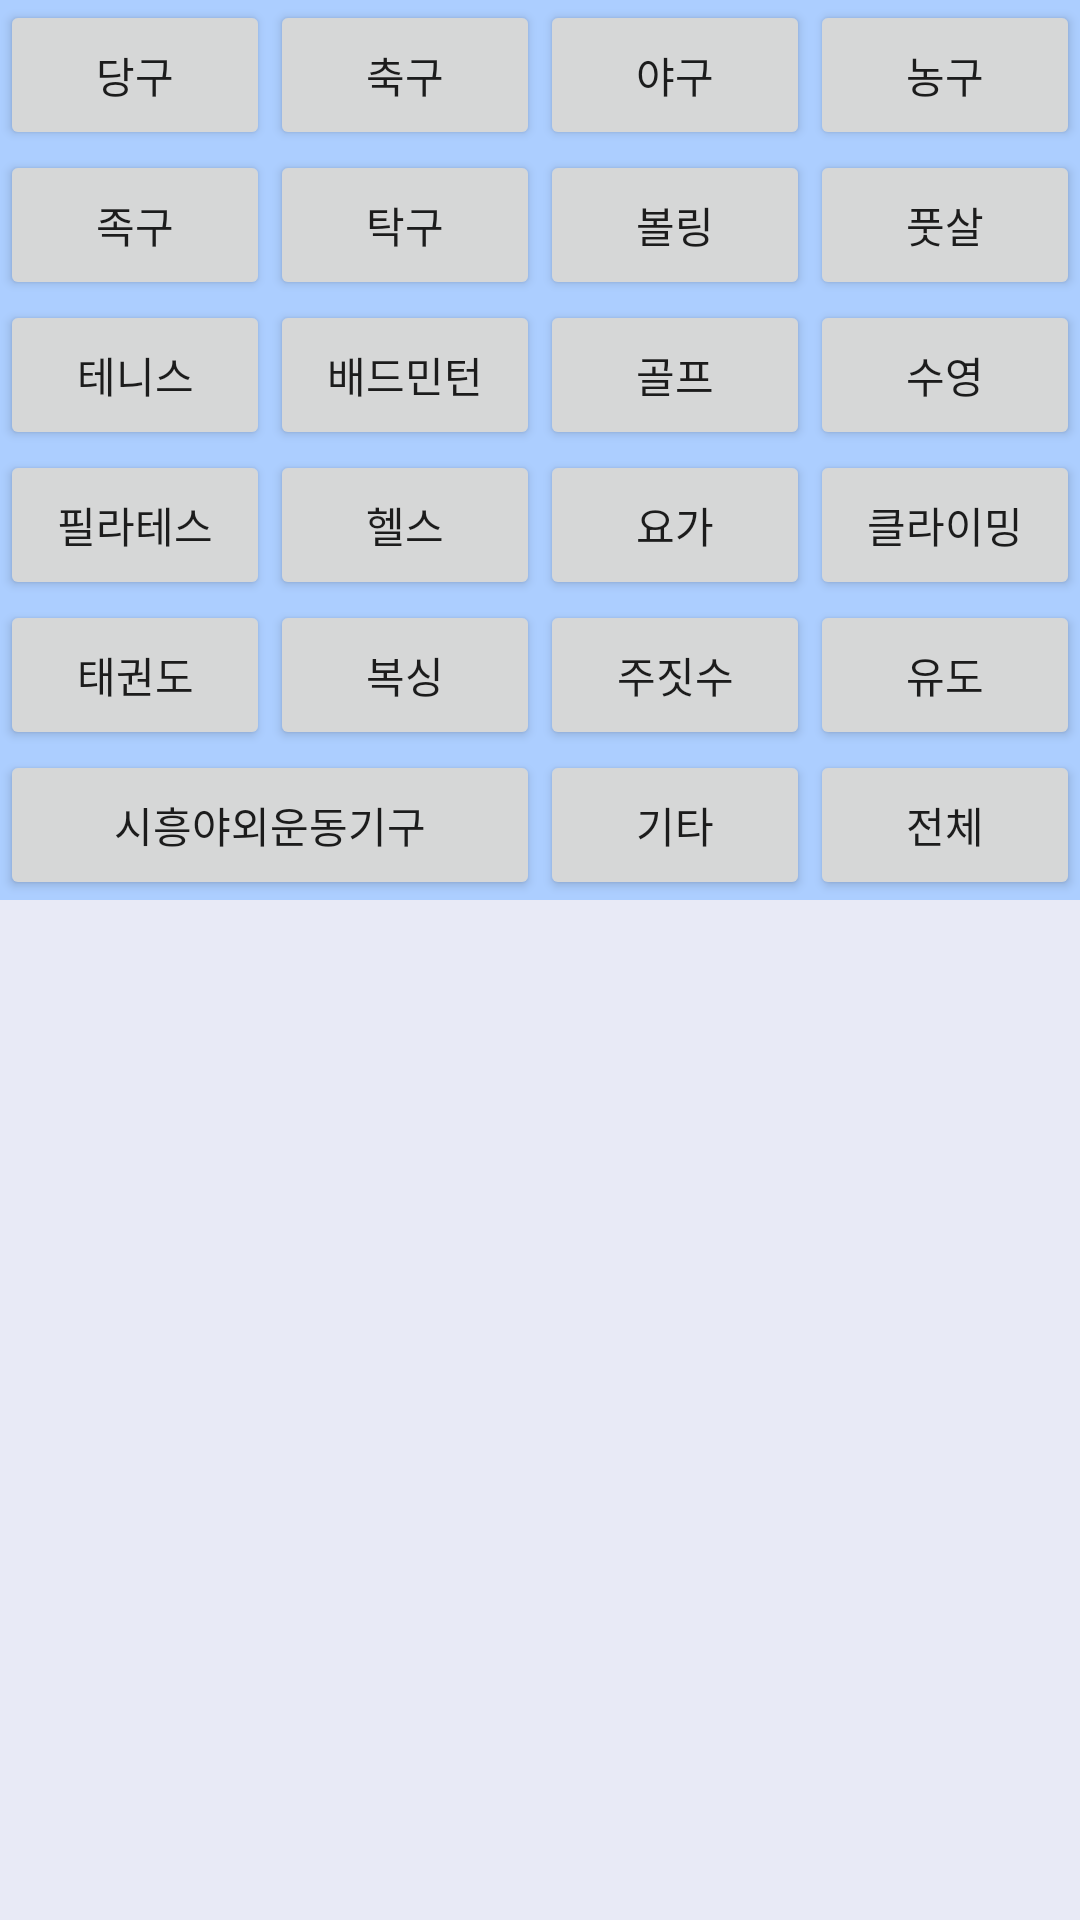

Here is an Android app screen rendered from its layout file. Give the layout XML and the strings, colors and styles it references.
<!-- AndroidManifest.xml: application theme Theme.TeamProject -->
<!-- res/layout/fragment_centerlist.xml -->
<?xml version="1.0" encoding="utf-8"?>
<FrameLayout xmlns:android="http://schemas.android.com/apk/res/android"
    xmlns:tools="http://schemas.android.com/tools"
    android:layout_width="match_parent"
    xmlns:app="http://schemas.android.com/apk/res-auto"
    android:background="@color/white"
    android:layout_height="match_parent"
    tools:context=".map">

    <TableLayout
        android:id="@+id/categorytable"
        android:layout_width="match_parent"
        android:layout_height="300dp"
        android:background="#ACCEFF"
        android:collapseColumns="6"
        android:stretchColumns="*">

        <TableRow>

            <Button
                android:id="@+id/billiards"
                style="@style/Widget.AppCompat.Button"
                android:layout_height="50dp"
                android:layout_weight="1"
                android:enabled="true"
                android:text="당구" />

            <Button
                android:id="@+id/soccer"
                style="@style/Widget.AppCompat.Button"
                android:layout_height="50dp"
                android:layout_weight="1"
                android:enabled="true"
                android:text="축구" />

            <Button
                android:id="@+id/baseball"
                style="@style/Widget.AppCompat.Button"
                android:layout_height="50dp"
                android:layout_weight="1"
                android:enabled="true"
                android:text="야구" />

            <Button
                android:id="@+id/basketball"
                style="@style/Widget.AppCompat.Button"
                android:layout_height="50dp"
                android:layout_weight="1"
                android:enabled="true"
                android:text="농구" />
        </TableRow>

        <TableRow>

            <Button
                android:id="@+id/footvolley"
                style="@style/Widget.AppCompat.Button"
                android:layout_height="50dp"
                android:enabled="true"
                android:text="족구" />

            <Button
                android:id="@+id/pingpong"
                style="@style/Widget.AppCompat.Button"
                android:layout_height="50dp"
                android:enabled="true"
                android:text="탁구" />

            <Button
                android:id="@+id/bowling"
                style="@style/Widget.AppCompat.Button"
                android:layout_height="50dp"
                android:enabled="true"
                android:text="볼링" />

            <Button
                android:id="@+id/football"
                style="@style/Widget.AppCompat.Button"
                android:layout_height="50dp"
                android:enabled="true"
                android:text="풋살" />
        </TableRow>

        <TableRow>

            <Button
                android:id="@+id/tennis"
                style="@style/Widget.AppCompat.Button"
                android:layout_height="50dp"
                android:enabled="true"
                android:text="테니스" />

            <Button
                android:id="@+id/badminton"
                style="@style/Widget.AppCompat.Button"
                android:layout_height="50dp"
                android:enabled="true"
                android:text="배드민턴" />

            <Button
                android:id="@+id/golf"
                style="@style/Widget.AppCompat.Button"
                android:layout_height="50dp"
                android:enabled="true"
                android:text="골프" />

            <Button
                android:id="@+id/swimming"
                style="@style/Widget.AppCompat.Button"
                android:layout_height="50dp"
                android:enabled="true"
                android:text="수영" />
        </TableRow>

        <TableRow>

            <Button
                android:id="@+id/pilates"
                style="@style/Widget.AppCompat.Button"
                android:layout_height="50dp"
                android:enabled="true"
                android:text="필라테스" />

            <Button
                android:id="@+id/workout"
                style="@style/Widget.AppCompat.Button"
                android:layout_height="50dp"
                android:enabled="true"
                android:text="헬스" />

            <Button
                android:id="@+id/yoga"
                style="@style/Widget.AppCompat.Button"
                android:layout_height="50dp"
                android:enabled="true"
                android:text="요가" />

            <Button
                android:id="@+id/climbing"
                style="@style/Widget.AppCompat.Button"
                android:layout_height="50dp"
                android:enabled="true"
                android:text="클라이밍" />
        </TableRow>

        <TableRow>

            <Button
                android:id="@+id/taekwondo"
                style="@style/Widget.AppCompat.Button"
                android:layout_height="50dp"
                android:enabled="true"
                android:text="태권도" />

            <Button
                android:id="@+id/boxing"
                style="@style/Widget.AppCompat.Button"
                android:layout_height="50dp"
                android:enabled="true"
                android:text="복싱" />

            <Button
                android:id="@+id/jujitsu"
                style="@style/Widget.AppCompat.Button"
                android:layout_height="50dp"
                android:enabled="true"
                android:text="주짓수" />

            <Button
                android:id="@+id/judo"
                style="@style/Widget.AppCompat.Button"
                android:layout_height="50dp"
                android:enabled="true"
                android:text="유도" />
        </TableRow>

        <TableRow>

            <Button
                android:id="@+id/outdoor"
                style="@style/Widget.AppCompat.Button"
                android:layout_height="50dp"
                android:layout_span="2"
                android:enabled="true"
                android:text="시흥야외운동기구" />

            <Button
                android:id="@+id/etc"
                style="@style/Widget.AppCompat.Button"
                android:layout_height="50dp"
                android:enabled="true"
                android:text="기타" />

            <Button
                android:id="@+id/all"
                style="@style/Widget.AppCompat.Button"
                android:layout_height="50dp"
                android:enabled="true"
                android:text="전체" />
        </TableRow>
    </TableLayout>


    <androidx.constraintlayout.widget.ConstraintLayout
        android:id="@+id/constraintLayout"
        android:layout_width="match_parent"
        android:layout_height="430dp"
        android:background="#E8EAF6"
        android:layout_marginTop="300dp"
        app:layout_constraintBottom_toBottomOf="parent"
        app:layout_constraintEnd_toEndOf="parent">

        <androidx.recyclerview.widget.RecyclerView
            android:id="@+id/rv_list"
            android:layout_width="match_parent"
            android:layout_height="0dp"
            android:background="#00ff0000"
            app:layout_constraintBottom_toTopOf="@+id/btn_prevPage"
            app:layout_constraintTop_toTopOf="parent" />

        <Button
            android:id="@+id/btn_prevPage"
            style="@style/Widget.AppCompat.Button"
            android:layout_width="wrap_content"
            android:layout_height="wrap_content"
            android:layout_marginStart="8dp"
            android:enabled="false"
            android:text="이전"
            app:layout_constraintBottom_toBottomOf="parent"
            app:layout_constraintStart_toStartOf="parent" />

        <Button
            android:id="@+id/btn_nextPage"
            style="@style/Widget.AppCompat.Button"
            android:layout_width="wrap_content"
            android:layout_height="wrap_content"
            android:layout_marginEnd="8dp"
            android:enabled="false"
            android:text="다음"
            app:layout_constraintBottom_toBottomOf="parent"
            app:layout_constraintEnd_toEndOf="parent" />

        <TextView
            android:id="@+id/tv_pageNumber"
            android:layout_width="wrap_content"
            android:layout_height="wrap_content"
            android:text="1"
            android:textColor="@color/black"
            app:layout_constraintBottom_toBottomOf="@+id/btn_nextPage"
            app:layout_constraintEnd_toStartOf="@+id/btn_nextPage"
            app:layout_constraintStart_toEndOf="@+id/btn_prevPage"
            app:layout_constraintTop_toTopOf="@+id/btn_nextPage" />
    </androidx.constraintlayout.widget.ConstraintLayout>


</FrameLayout>
<!-- resources referenced by this layout -->
<resources>
  <style name="Theme.TeamProject" parent="Theme.MaterialComponents.DayNight.DarkActionBar">
          
          <item name="windowNoTitle">true</item>
          <item name="android:windowFullscreen">true</item>
          <item name="colorPrimary">@color/purple_500</item>
          <item name="colorPrimaryVariant">@color/purple_700</item>
          <item name="colorOnPrimary">@color/white</item>
          
          <item name="colorSecondary">@color/teal_200</item>
          <item name="colorSecondaryVariant">@color/teal_700</item>
          <item name="colorOnSecondary">@color/black</item>
          
          <item name="android:statusBarColor">?attr/colorPrimaryVariant</item>
          
      </style>
  <!-- not gathered from this repository: default colours our renderer supplied (Android Studio template values) -->
  <color name="purple_500">#FF6200EE</color>
  <color name="purple_700">#FF3700B3</color>
  <color name="teal_200">#FF03DAC5</color>
  <color name="teal_700">#FF018786</color>
  <color name="black">#FF000000</color>
  <color name="white">#FFFFFFFF</color>
</resources>
